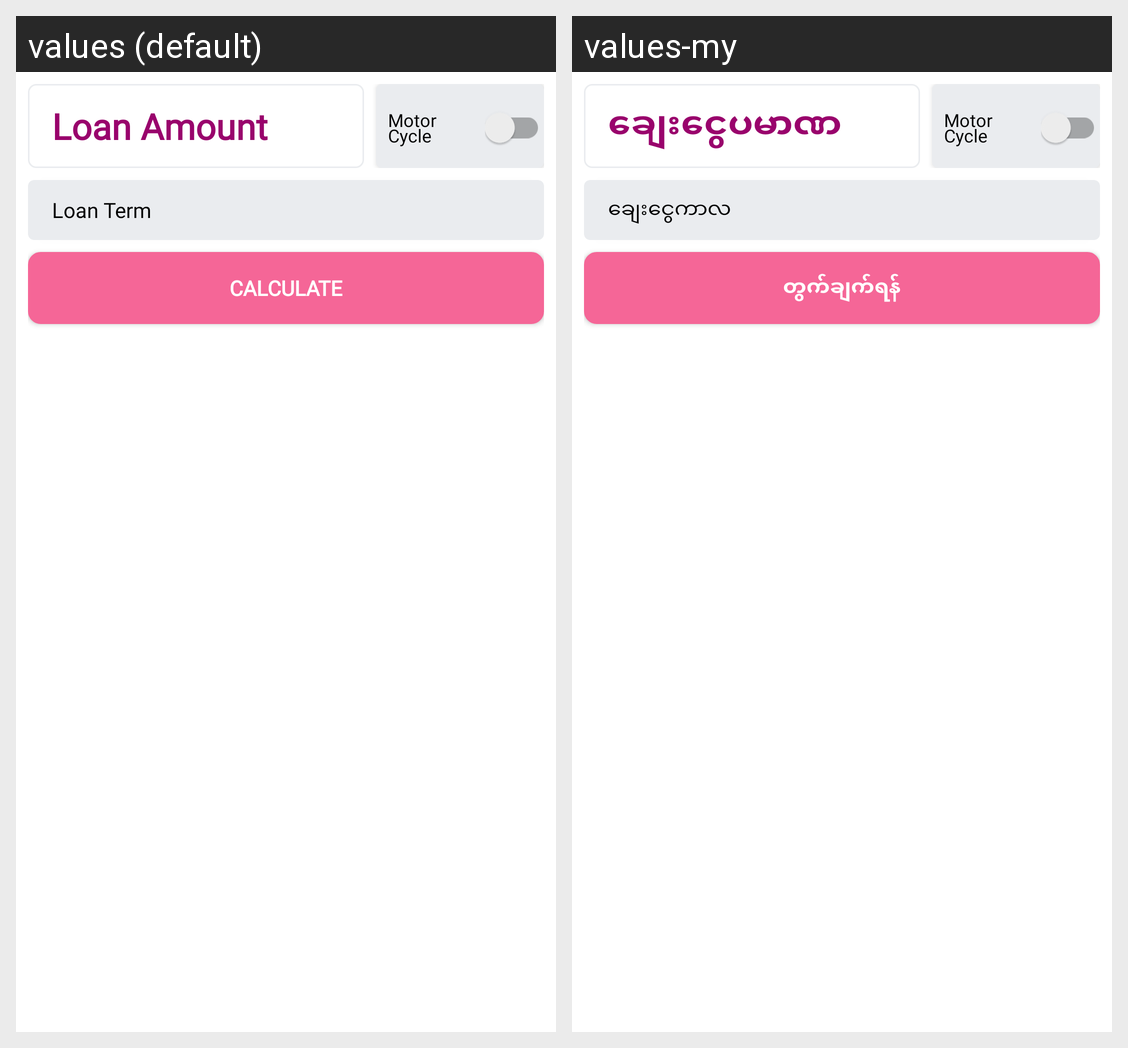

Locale-by-locale string values for the Android screen shown in this grid:
Android screen res/layout/loan_calculation.xml rendered under 2 locales, left to right: values (default), values-my. Device: Nexus 5 (rendered at 1080×1920; each locale shown at half size, 540×960, under a caption strip naming it); theme Theme.AppCompat.NoActionBar.
Strings drawn on this screen, with the default value and each locale's value (text and hints the layout hard-codes, and strings that could not be matched under every locale, appear in the picture but are not listed):

hint_loan_amount
  values: Loan Amount
  values-my: ချေးငွေပမာဏ

lbl_motor_cycle_loan
  values: Motor Cycle
  values-my: Motor Cycle

lbl_loan_term
  values: Loan Term
  values-my: ချေးငွေကာလ

btn_calculate
  values: CALCULATE
  values-my: တွက်ချက်ရန်
